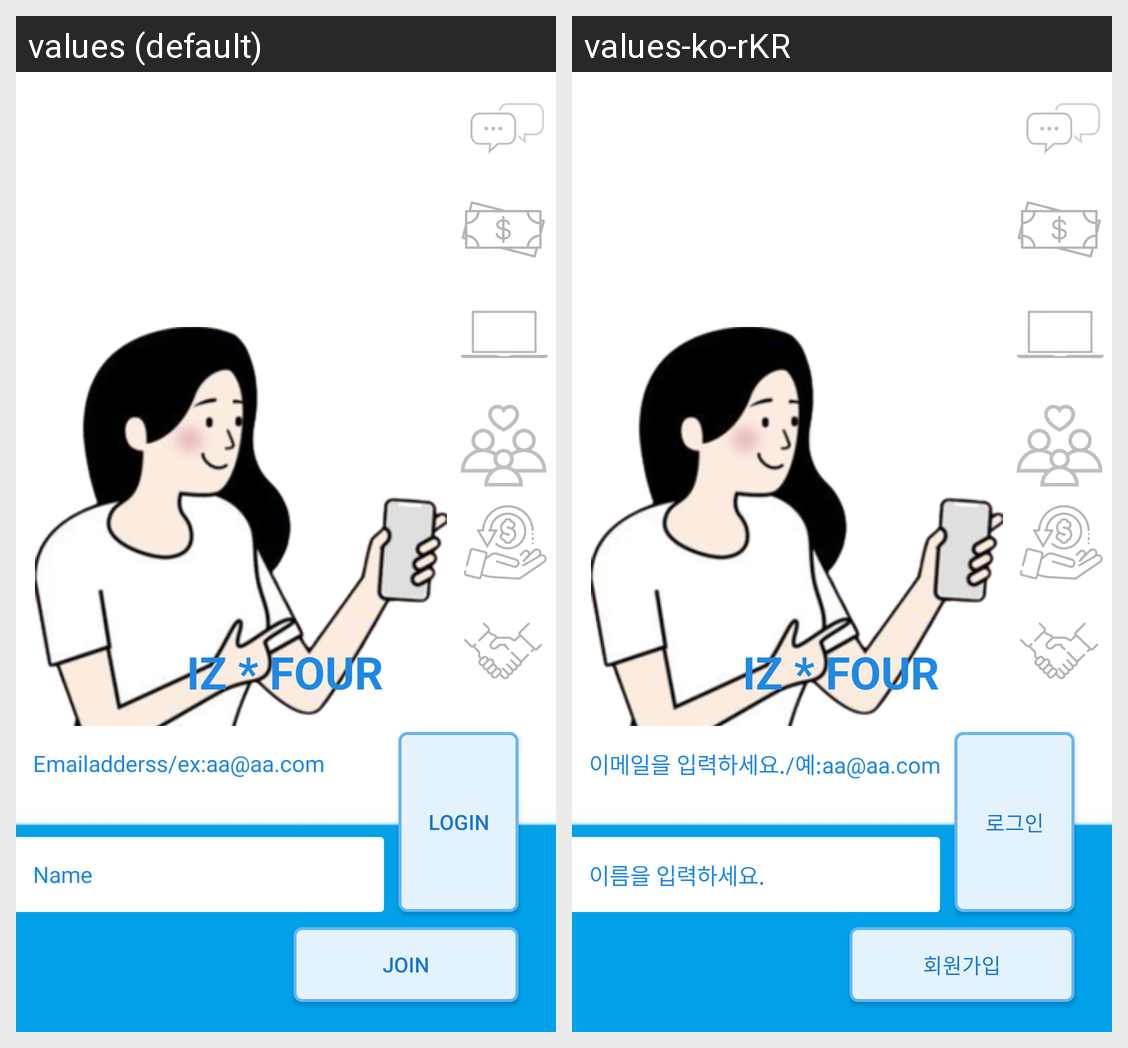

This grid shows one Android layout under two languages. Give, for every string resource on the screen, its name, the default text and each shown locale's text.
Android screen res/layout/activity_signin.xml rendered under 2 locales, left to right: values (default), values-ko-rKR. Device: Nexus 5 (rendered at 1080×1920; each locale shown at half size, 540×960, under a caption strip naming it); theme Theme.Iz4.
Strings drawn on this screen, with the default value and each locale's value (text and hints the layout hard-codes, and strings that could not be matched under every locale, appear in the picture but are not listed):

inputname
  values: Name
  values-ko-rKR: 이름을 입력하세요.

inputid
  values: Emailadderss/ex:aa@aa.com
  values-ko-rKR: 이메일을 입력하세요./예:aa@aa.com

login
  values: Login
  values-ko-rKR: 로그인

signup
  values: Join
  values-ko-rKR: 회원가입

LOGIN_IZ_FOUR
  values: IZ * FOUR
  values-ko-rKR: IZ * FOUR
